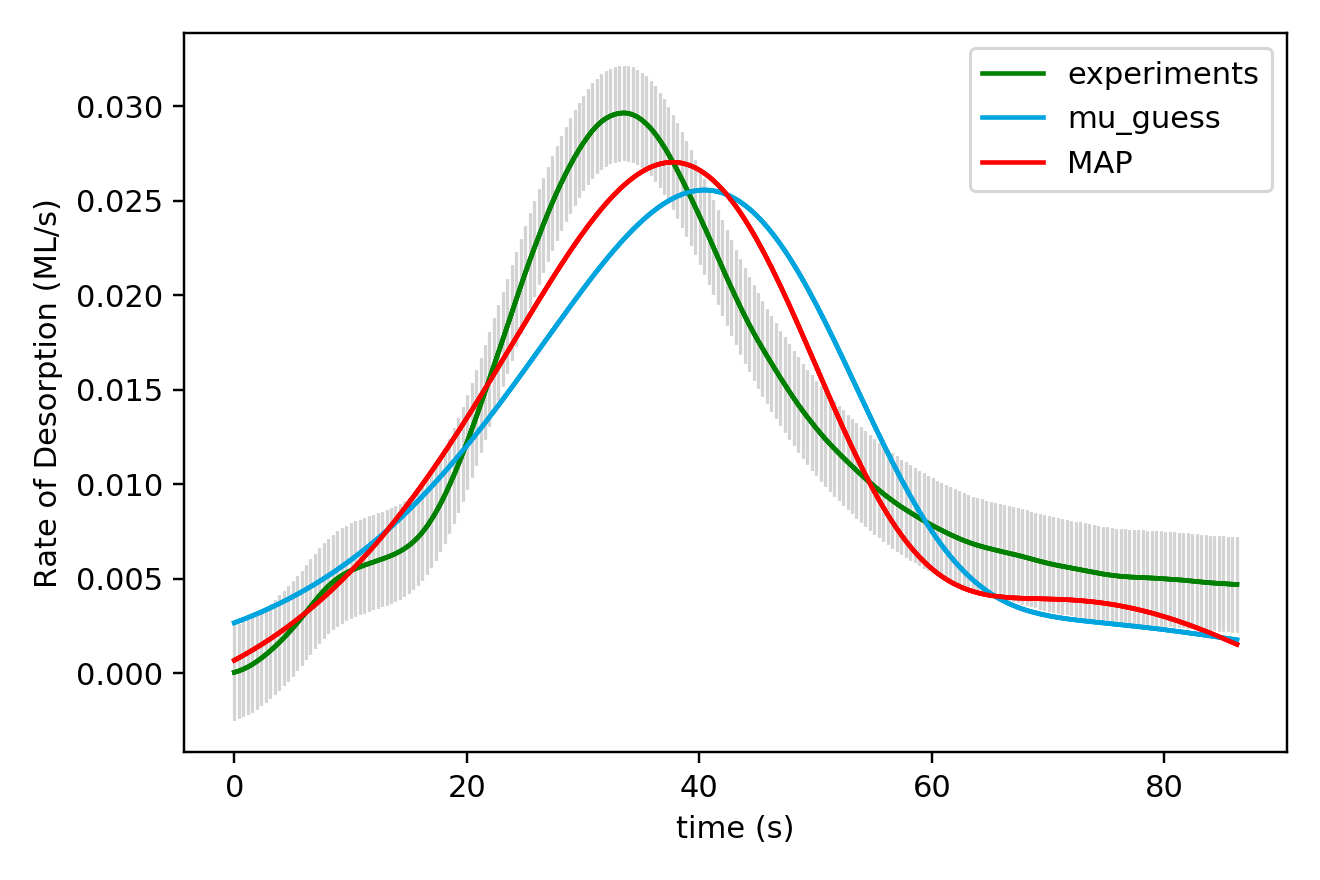

Data behind this chart, as committed beside it:
x_values, observed, sim_initial_guess, sim_MAP, sim_mu_AP
0.000000000000000000e+00, 4.039999999999999944e-05, 2.663989968575084140e-03, 6.791614757806623296e-04
3.850000000000000089e-01, 1.145000000000000049e-04, 2.752576441953485595e-03, 8.070877305575765168e-04
7.700000000000000178e-01, 2.089999999999999844e-04, 2.843784680098416194e-03, 9.386589542736622441e-04
1.155000000000000027e+00, 3.237000000000000077e-04, 2.937677045641349290e-03, 1.073953308114772298e-03
1.540000000000000036e+00, 4.591999999999999403e-04, 3.034316115678779933e-03, 1.213048726562860648e-03
1.925000000000000044e+00, 6.158999999999999544e-04, 3.133765389905323467e-03, 1.356023743694924040e-03
2.310000000000000053e+00, 7.876000000000000622e-04, 3.236088828126531571e-03, 1.502956841376404916e-03
2.694999999999999840e+00, 9.740000000000000394e-04, 3.341350896561258704e-03, 1.653926470818857433e-03
3.080000000000000071e+00, 1.173200000000000111e-03, 3.449616494753808636e-03, 1.809010930262321170e-03
3.464999999999999858e+00, 1.387299999999999948e-03, 3.560950894836331562e-03, 1.968288237241394394e-03
3.850000000000000089e+00, 1.614300000000000153e-03, 3.675419662595406575e-03, 2.131835978232900393e-03
4.235000000000000320e+00, 1.853700000000000009e-03, 3.793088600044947339e-03, 2.299731204650085677e-03
4.620000000000000107e+00, 2.105800000000000553e-03, 3.914023628018264978e-03, 2.472050204598839548e-03
5.004999999999999893e+00, 2.368499999999999946e-03, 4.038290708968095104e-03, 2.648868395995635557e-03
5.389999999999999680e+00, 2.643899999999999809e-03, 4.165955796120396869e-03, 2.830260182941061412e-03
5.775000000000000355e+00, 2.930300000000000266e-03, 4.297084681735609431e-03, 3.016298702470885003e-03
6.160000000000000142e+00, 3.223900000000000463e-03, 4.431742901518796046e-03, 3.207055668819606790e-03
6.544999999999999929e+00, 3.521099999999999664e-03, 4.569995619024779659e-03, 3.402601152891476279e-03
6.929999999999999716e+00, 3.817399999999999873e-03, 4.711907500441623459e-03, 3.603003363325375883e-03
7.315000000000000391e+00, 4.102699999999999923e-03, 4.857542587650770342e-03, 3.808328447011257150e-03
7.700000000000000178e+00, 4.369800000000000073e-03, 5.006964152967228326e-03, 4.018640201085125520e-03
8.085000000000000853e+00, 4.609799999999999835e-03, 5.160234554886292818e-03, 4.233999862485940749e-03
8.470000000000000639e+00, 4.822399999999999257e-03, 5.317415096841397563e-03, 4.454465835554819245e-03
8.855000000000000426e+00, 5.006800000000000486e-03, 5.478565826552209833e-03, 4.680093379959783875e-03
9.240000000000000213e+00, 5.167499999999999351e-03, 5.643745366532573748e-03, 4.910934331493079993e-03
9.625000000000000000e+00, 5.305300000000000640e-03, 5.813010724843545828e-03, 5.147036838986686347e-03
1.000999999999999979e+01, 5.423199999999999549e-03, 5.986417128913441507e-03, 5.388445024004757770e-03
1.039499999999999957e+01, 5.526500000000000162e-03, 6.164017875206411617e-03, 5.635198631527804126e-03
1.077999999999999936e+01, 5.620499999999999628e-03, 6.345863996379654329e-03, 5.887332693485992918e-03
1.116499999999999915e+01, 5.708399999999999759e-03, 6.532004064846430418e-03, 6.144877182097035345e-03
1.155000000000000071e+01, 5.790199999999999687e-03, 6.722484001739196385e-03, 6.407856617630194353e-03
1.193500000000000050e+01, 5.869499999999999718e-03, 6.917346874374721497e-03, 6.676289672929856117e-03
1.232000000000000028e+01, 5.949100000000000568e-03, 7.116632498277186344e-03, 6.950188778720780940e-03
1.270500000000000007e+01, 6.030300000000000590e-03, 7.320377201091223841e-03, 7.229559773429115876e-03
1.308999999999999986e+01, 6.122299999999999791e-03, 7.528613625548836660e-03, 7.514401387749557702e-03
1.347499999999999964e+01, 6.218500000000000069e-03, 7.741370490020118254e-03, 7.804704806771991209e-03
1.385999999999999943e+01, 6.324800000000000214e-03, 7.958672096021565667e-03, 8.100453241984119021e-03
1.424499999999999922e+01, 6.446999999999999606e-03, 8.180538104854754439e-03, 8.401621532798374606e-03
1.463000000000000078e+01, 6.586399999999999200e-03, 8.406983324161728527e-03, 8.708175544263915477e-03
1.501500000000000057e+01, 6.752900000000000048e-03, 8.638017163406922980e-03, 9.020071695860257602e-03
1.540000000000000036e+01, 6.949299999999999401e-03, 8.873643337570652490e-03, 9.337256518710106493e-03
1.578500000000000014e+01, 7.181199999999999563e-03, 9.113859742865946037e-03, 9.659666174212860196e-03
1.617000000000000171e+01, 7.450599999999999931e-03, 9.358657803235793243e-03, 9.987225817524538266e-03
1.655499999999999972e+01, 7.761100000000000811e-03, 9.608022081410347998e-03, 1.031984907961266441e-02
1.694000000000000128e+01, 8.113500000000000920e-03, 9.861930199511832057e-03, 1.065743764783619318e-02
1.732499999999999929e+01, 8.505099999999999813e-03, 1.012035220995658770e-02, 1.099988068935105028e-02
1.771000000000000085e+01, 8.938500000000000265e-03, 1.038325003694535661e-02, 1.134705420889565997e-02
1.809499999999999886e+01, 9.411799999999999680e-03, 1.065057735105388176e-02, 1.169882054138513851e-02
1.848000000000000043e+01, 9.917299999999998686e-03, 1.092227917975659331e-02, 1.205502781220368393e-02
1.886499999999999844e+01, 1.045289999999999934e-02, 1.119829114300714169e-02, 1.241550947980158900e-02
1.925000000000000000e+01, 1.101489999999999934e-02, 1.147853937774991930e-02, 1.278008371293847846e-02
1.963500000000000156e+01, 1.160439999999999909e-02, 1.176293984496988229e-02, 1.314855288537892034e-02
2.001999999999999957e+01, 1.222339999999999885e-02, 1.205139787018006010e-02, 1.352070307875955640e-02
2.040500000000000114e+01, 1.286760000000000161e-02, 1.234380808687428333e-02, 1.389630347879294674e-02
2.078999999999999915e+01, 1.352640000000000092e-02, 1.264005345063995769e-02, 1.427510582757399171e-02
2.117500000000000071e+01, 1.419779999999999827e-02, 1.294000512889951007e-02, 1.465684411986548606e-02
2.155999999999999872e+01, 1.488210000000000054e-02, 1.324352216169395746e-02, 1.504123408111153470e-02
2.194500000000000028e+01, 1.557779999999999929e-02, 1.355045045588338347e-02, 1.542797273836525769e-02
2.232999999999999829e+01, 1.627680000000000099e-02, 1.386062330927467431e-02, 1.581673793639438996e-02
2.271499999999999986e+01, 1.697529999999999872e-02, 1.417385998871982522e-02, 1.620718804561363177e-02
... 165 more rows
